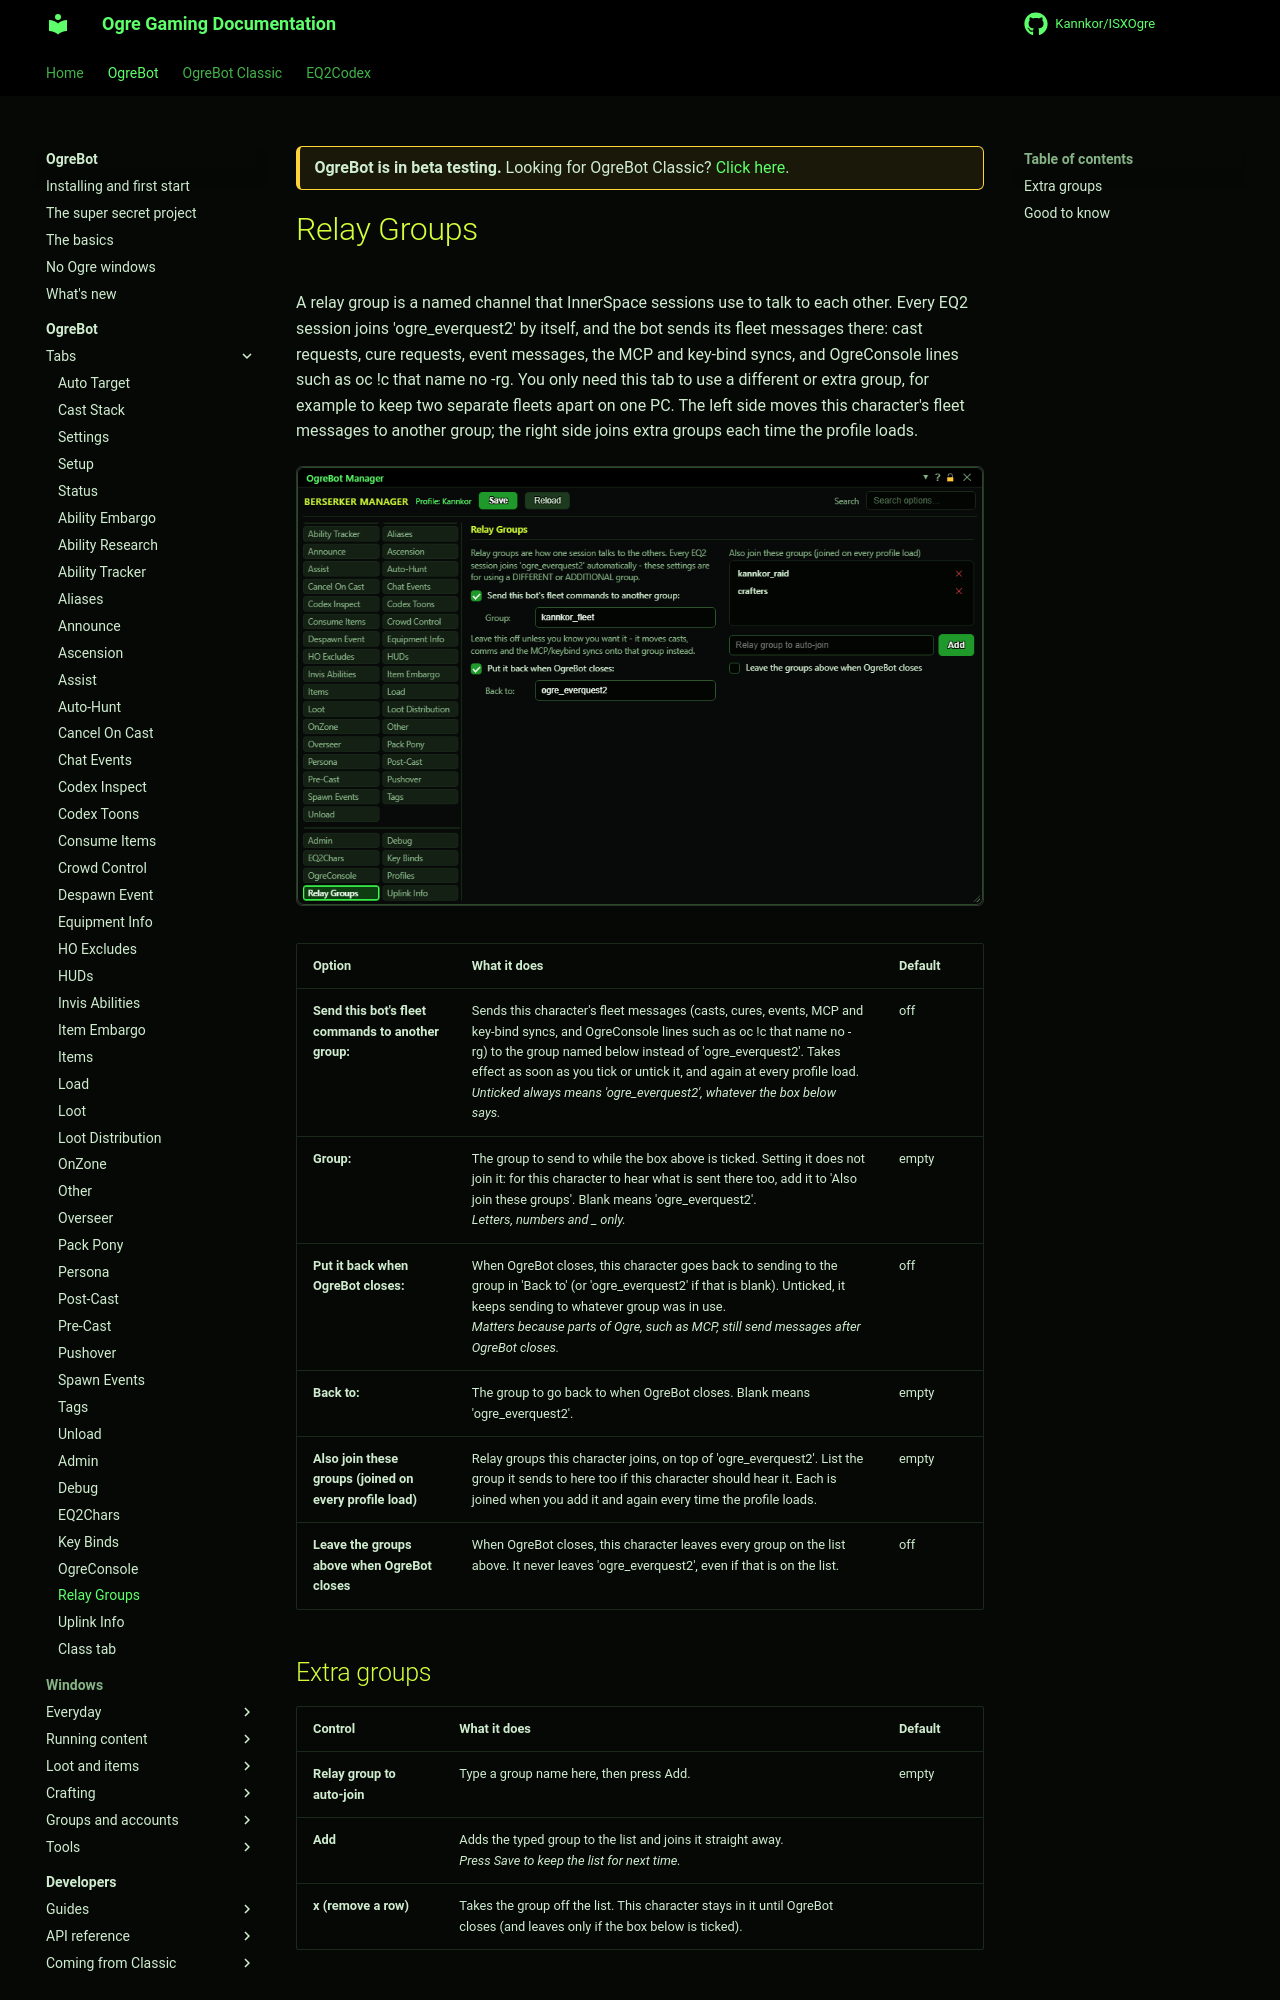

repository: Kannkor/ISXOgre · page: EQ2/bot/ogrebot/relay-groups/index.html · generator: mkdocs

<div class="ogre-beta" markdown>
**OgreBot is in beta testing.** Looking for OgreBot Classic? [Click here](../../index.md).
</div>

# Relay Groups

A relay group is a named channel that InnerSpace sessions use to talk to each other. Every EQ2 session joins 'ogre_everquest2' by itself, and the bot sends its fleet messages there: cast requests, cure requests, event messages, the MCP and key-bind syncs, and OgreConsole lines such as oc !c that name no -rg. You only need this tab to use a different or extra group, for example to keep two separate fleets apart on one PC. The left side moves this character's fleet messages to another group; the right side joins extra groups each time the profile loads.

[![Relay Groups tab](../assets/ogrebot/tab-relay-groups.png)](../assets/ogrebot/tab-relay-groups.png "Click for full size")


| Option | What it does | Default |
|---|---|---|
| **Send this bot's fleet commands to another group:** | Sends this character's fleet messages (casts, cures, events, MCP and key-bind syncs, and OgreConsole lines such as oc !c that name no -rg) to the group named below instead of 'ogre_everquest2'. Takes effect as soon as you tick or untick it, and again at every profile load.<br>*Unticked always means 'ogre_everquest2', whatever the box below says.* | off |
| **Group:** | The group to send to while the box above is ticked. Setting it does not join it: for this character to hear what is sent there too, add it to 'Also join these groups'. Blank means 'ogre_everquest2'.<br>*Letters, numbers and _ only.* | empty |
| **Put it back when OgreBot closes:** | When OgreBot closes, this character goes back to sending to the group in 'Back to' (or 'ogre_everquest2' if that is blank). Unticked, it keeps sending to whatever group was in use.<br>*Matters because parts of Ogre, such as MCP, still send messages after OgreBot closes.* | off |
| **Back to:** | The group to go back to when OgreBot closes. Blank means 'ogre_everquest2'. | empty |
| **Also join these groups (joined on every profile load)** | Relay groups this character joins, on top of 'ogre_everquest2'. List the group it sends to here too if this character should hear it. Each is joined when you add it and again every time the profile loads. | empty |
| **Leave the groups above when OgreBot closes** | When OgreBot closes, this character leaves every group on the list above. It never leaves 'ogre_everquest2', even if that is on the list. | off |



## Extra groups

| Control | What it does | Default |
|---|---|---|
| **Relay group to auto-join** | Type a group name here, then press Add. | empty |
| **Add** | Adds the typed group to the list and joins it straight away.<br>*Press Save to keep the list for next time.* |  |
| **x (remove a row)** | Takes the group off the list. This character stays in it until OgreBot closes (and leaves only if the box below is ticked). |  |
